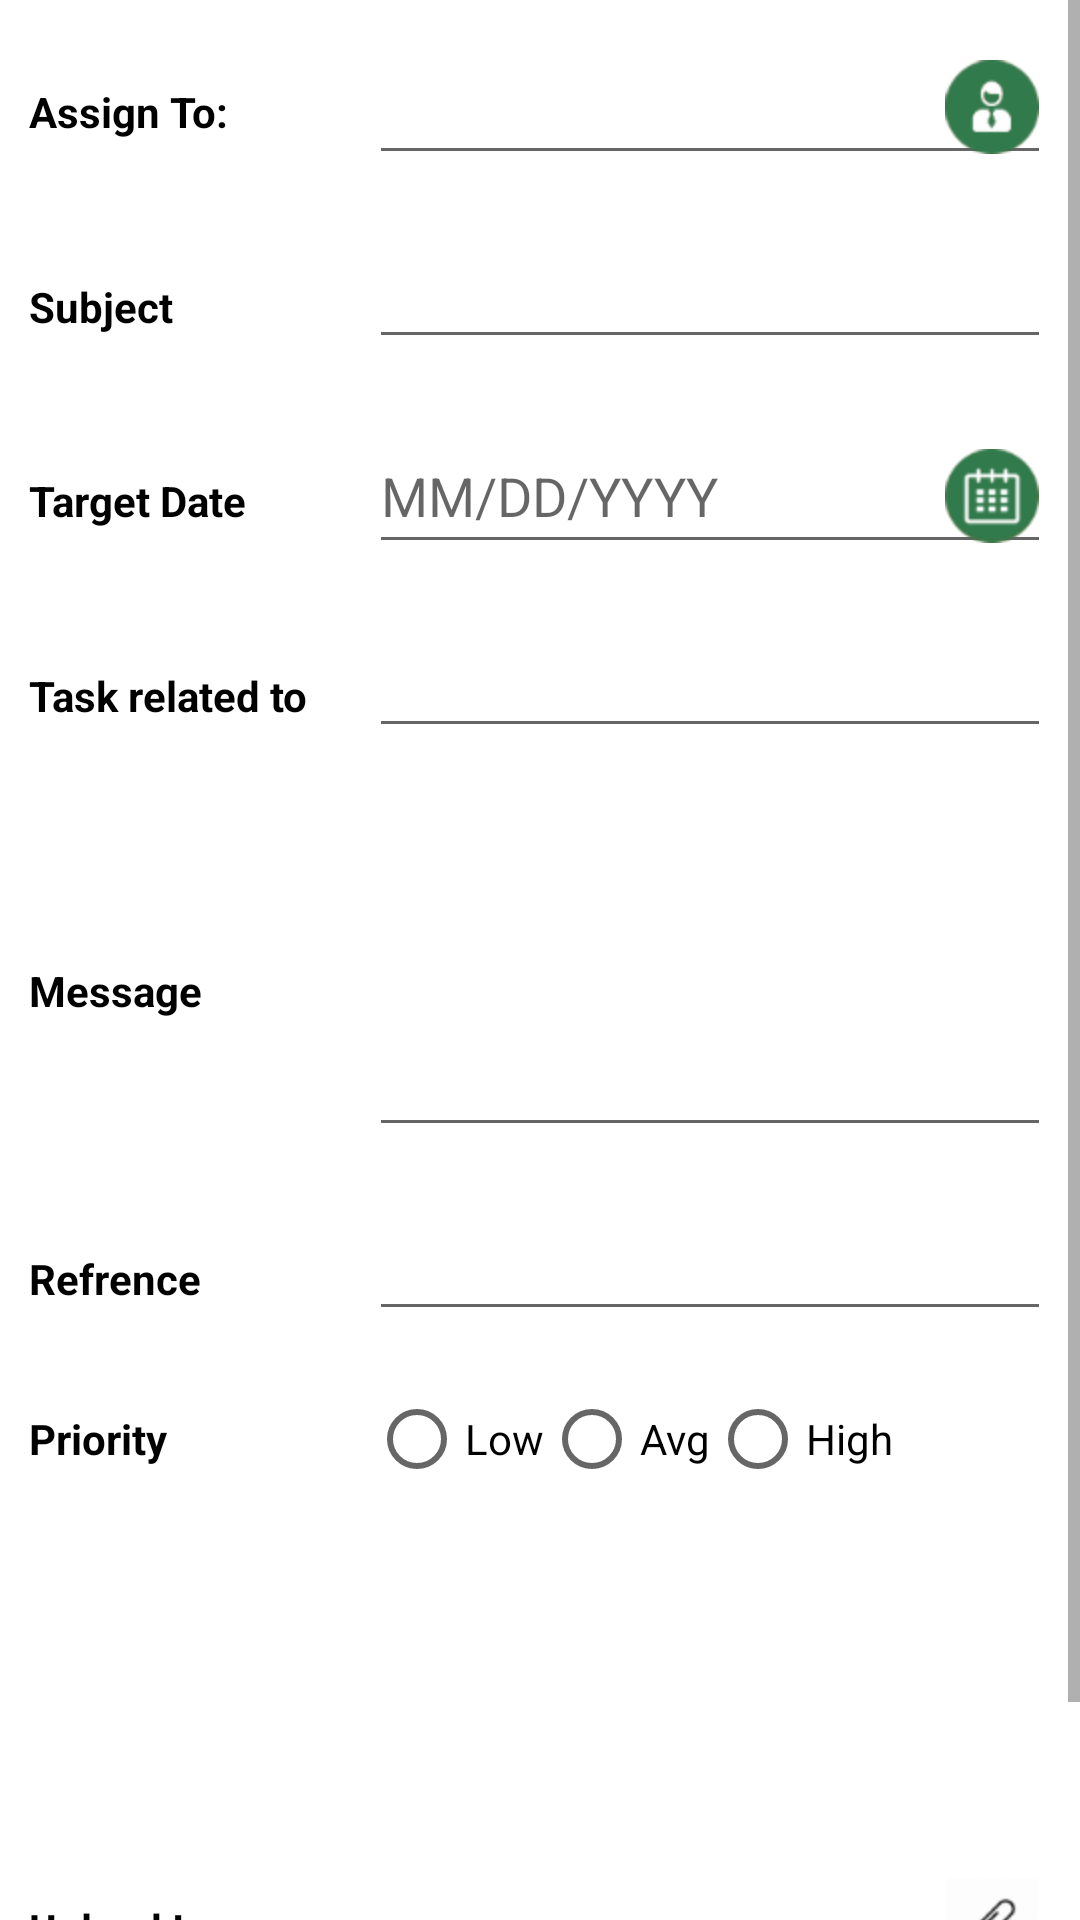

Here is an Android app screen rendered from its layout file. Give the layout XML and the strings, colors and styles it references.
<!-- AndroidManifest.xml: application theme AppTheme -->
<!-- res/layout/fragment_assigntask.xml -->
<?xml version="1.0" encoding="utf-8"?>
<ScrollView xmlns:android="http://schemas.android.com/apk/res/android"
    xmlns:tools="http://schemas.android.com/tools"
    android:id="@+id/scrollView"
    android:layout_width="fill_parent"
    android:layout_height="match_parent">

    <RelativeLayout
        android:layout_width="fill_parent"
        android:layout_height="match_parent"
        android:paddingBottom="@dimen/activity_vertical_margin"
        android:paddingLeft="@dimen/activity_horizontal_margin"
        android:paddingRight="@dimen/activity_horizontal_margin"
        android:paddingTop="@dimen/activity_vertical_margin"
        tools:context="com.taskmanager.saanjh.Assign_task">


        <LinearLayout
            android:id="@+id/rl_4"
            android:layout_width="match_parent"
            android:layout_height="wrap_content"
            android:background="#ffffff"
            android:padding="10dp"
            android:weightSum="3">

            <TextView
                android:id="@+id/as"
                android:layout_width="0dp"
                android:layout_height="wrap_content"
                android:layout_weight="1"
                android:text="Assign To:"
                android:textColor="@android:color/black"
                android:textStyle="bold" />

            <EditText
                android:id="@+id/list_dilog"
                android:layout_width="0dp"
                android:layout_height="wrap_content"
                android:layout_centerHorizontal="true"
                android:layout_weight="2"
                android:drawableRight="@mipmap/employe_pic"
                android:editable="false" />

        </LinearLayout>

        <LinearLayout
            android:id="@+id/rl_10"
            android:layout_width="match_parent"
            android:layout_height="wrap_content"
            android:layout_below="@+id/rl_4"
            android:background="#ffffff"
            android:padding="10dp"
            android:weightSum="3">

            <TextView
                android:id="@+id/sub"
                android:layout_width="0dp"
                android:layout_height="wrap_content"
                android:layout_weight="1"
                android:textColor="@android:color/black"
                android:text="Subject"
                android:textStyle="bold" />

            <EditText
                android:id="@+id/subject"
                android:layout_width="0dp"
                android:layout_height="wrap_content"
                android:layout_weight="2"
                android:singleLine="true" />
        </LinearLayout>

        <LinearLayout
            android:id="@+id/rl_11"
            android:layout_width="match_parent"
            android:layout_height="wrap_content"
            android:layout_below="@+id/rl_10"
            android:background="#ffffff"
            android:padding="10dp"
            android:weightSum="3">

            <TextView
                android:id="@+id/t_date"
                android:layout_width="0dp"
                android:layout_height="wrap_content"
                android:layout_weight="1"
                android:text="Target Date"
                android:textColor="@android:color/black"
                android:textStyle="bold" />

            <EditText
                android:id="@+id/target_date"
                android:layout_width="0dp"
                android:layout_height="wrap_content"
                android:layout_weight="2"
                android:drawableRight="@mipmap/calendar_icon"
                android:editable="false"
                android:hint="MM/DD/YYYY" />
        </LinearLayout>

        <LinearLayout
            android:id="@+id/rl_12"
            android:layout_width="match_parent"
            android:layout_height="wrap_content"
            android:layout_below="@+id/rl_11"
            android:background="#ffffff"
            android:padding="10dp"
            android:weightSum="3">

            <TextView
                android:id="@+id/c_name"
                android:layout_width="0dp"
                android:layout_height="50dp"
                android:layout_weight="1"
                android:textColor="@android:color/black"
                android:text="Task related to"
                android:textStyle="bold" />

            <EditText
                android:id="@+id/comp_name"
                android:layout_width="0dp"
                android:layout_height="wrap_content"
                android:layout_weight="2"
                android:singleLine="true" />
        </LinearLayout>


        <LinearLayout
            android:id="@+id/rl_13"
            android:layout_width="match_parent"
            android:layout_height="wrap_content"
            android:layout_below="@+id/rl_12"
            android:background="#ffffff"
            android:padding="10dp"
            android:weightSum="3">

            <TextView
                android:id="@+id/t_msg"
                android:layout_width="0dp"
                android:layout_height="wrap_content"
                android:layout_gravity="center"
                android:layout_weight="1"
                android:textColor="@android:color/black"
                android:text="Message"
                android:textStyle="bold"
             />

            <EditText
                android:id="@+id/msg"
                android:layout_width="0dp"
                android:layout_height="wrap_content"
                android:layout_weight="2"
                android:gravity="top|left"
                android:inputType="textMultiLine"
                android:lines="4"
                android:scrollbars="vertical" />
        </LinearLayout>

        <LinearLayout
            android:id="@+id/rl_14"
            android:layout_width="match_parent"
            android:layout_height="wrap_content"
            android:layout_below="@+id/rl_13"
            android:background="#ffffff"
            android:padding="10dp"
            android:weightSum="3">

            <TextView
                android:id="@+id/attach"
                android:layout_width="0dp"
                android:layout_height="wrap_content"
                android:layout_weight="1"
                android:textColor="@android:color/black"
                android:text="Refrence"
                android:textStyle="bold" />

            <EditText
                android:id="@+id/attachment"
                android:layout_width="0dp"
                android:layout_height="wrap_content"
                android:layout_weight="2"
                android:singleLine="true" />
        </LinearLayout>

        <LinearLayout
            android:id="@+id/rl_15"
            android:layout_width="match_parent"
            android:layout_height="wrap_content"
            android:layout_below="@+id/rl_14"
            android:background="#ffffff"
            android:padding="10dp"
            android:weightSum="3">

            <TextView
                android:id="@+id/prior"
                android:layout_width="0dp"
                android:layout_height="wrap_content"
                android:layout_weight="1"
                android:layout_gravity="center"
                android:textColor="@android:color/black"
                android:text="Priority"
                android:textStyle="bold" />

            <RadioGroup
                android:id="@+id/r_1"
                android:layout_width="0dp"
                android:layout_height="wrap_content"
                android:layout_weight="2"
                android:layout_gravity="center"
                android:orientation="horizontal">

                <RadioButton
                    android:id="@+id/low"
                    android:layout_width="wrap_content"
                    android:layout_height="wrap_content"
                    android:text="Low" />

                <RadioButton
                    android:id="@+id/avg"
                    android:layout_width="wrap_content"
                    android:layout_height="wrap_content"
                    android:text="Avg" />

                <RadioButton
                    android:id="@+id/high"
                    android:layout_width="wrap_content"
                    android:layout_height="wrap_content"
                    android:text="High" />

            </RadioGroup>

        </LinearLayout>

        <LinearLayout
            android:id="@+id/rl_17"
            android:layout_width="match_parent"
            android:layout_height="wrap_content"
            android:layout_below="@+id/rl_15"
            android:background="#ffffff"
            android:orientation="vertical"
            android:paddingLeft="180dp"
            android:weightSum="1">

            <ImageView
                android:id="@+id/task_image"
                android:layout_width="120dp"
                android:layout_height="100dp"
                android:adjustViewBounds="true"
                android:scaleType="fitCenter" />
        </LinearLayout>

        <LinearLayout
            android:id="@+id/rl_6"
            android:layout_width="match_parent"
            android:layout_height="wrap_content"
            android:layout_below="@+id/rl_17"
            android:background="#ffffff"
            android:padding="10dp"
            android:weightSum="3">

            <TextView
                android:id="@+id/Picupload"
                android:layout_width="0dp"
                android:layout_height="wrap_content"
                android:layout_weight="1"
                android:textColor="@android:color/black"
                android:text="Upload Image"
                android:textStyle="bold" />

            <EditText
                android:id="@+id/upload_img"
                android:layout_width="0dp"
                android:layout_height="wrap_content"
                android:layout_weight="2"
                android:drawableRight="@mipmap/att_icon"
                android:editable="false"
                android:inputType="text" />

        </LinearLayout>

        <Button
            android:id="@+id/asiign_send"
            android:layout_width="match_parent"
            android:layout_height="wrap_content"
            android:layout_below="@+id/rl_6"
            android:background="@color/colorPrimary"
            android:text="Save"
            android:textColor="@color/abc_primary_text_disable_only_material_dark"
            android:textStyle="bold" />


    </RelativeLayout>

</ScrollView>
<!-- resources referenced by this layout -->
<resources>
  <color name="colorPrimary">#317a4c</color>
  <!-- mipmap att_icon: png bitmap (mipmap-hdpi, 1028 bytes) -->
  <!-- mipmap calendar_icon: png bitmap (mipmap-hdpi, 2132 bytes) -->
  <!-- mipmap employe_pic: png bitmap (mipmap-hdpi, 1650 bytes) -->
  <style name="AppTheme" parent="Theme.AppCompat.Light.DarkActionBar">
          
          <item name="windowNoTitle">true</item>
          <item name="windowActionBar">false</item>
          <item name="colorPrimary">@color/colorPrimary</item>
          <item name="colorPrimaryDark">@color/colorPrimaryDark</item>
          <item name="colorAccent">@color/colorAccent</item>
      </style>
  <color name="colorPrimaryDark">#122f10</color>
  <color name="colorAccent">#447718</color>
</resources>
